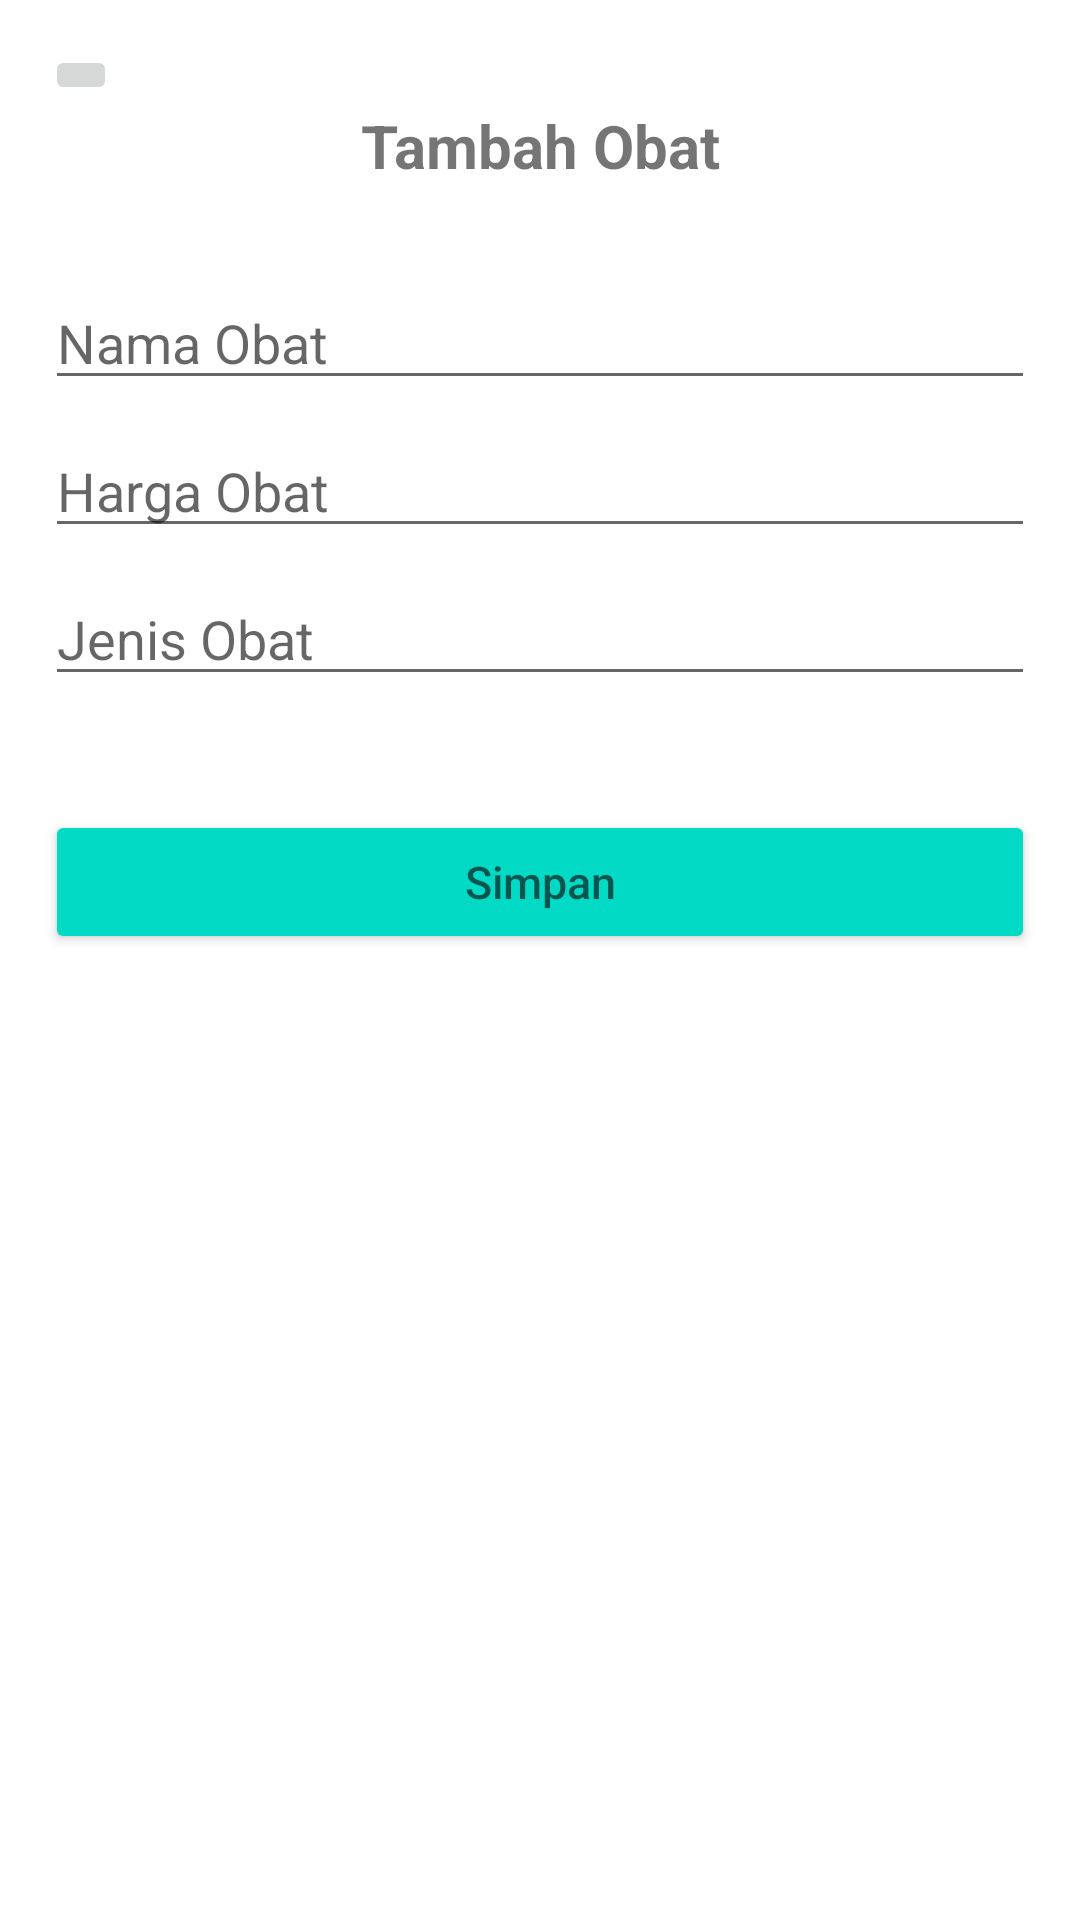

Produce the Android XML layout that renders to this screen, including the resource entries it uses.
<!-- AndroidManifest.xml: application theme Theme.Obat -->
<!-- res/layout/activity_create_obat.xml -->
<?xml version="1.0" encoding="utf-8"?>
<LinearLayout xmlns:android="http://schemas.android.com/apk/res/android"
    xmlns:app="http://schemas.android.com/apk/res-auto"
    xmlns:tools="http://schemas.android.com/tools"
    android:orientation="vertical"
    android:padding="15dp"
    android:layout_width="match_parent"
    android:layout_height="match_parent"
    tools:context=".CreateObatActivity">

    <ImageButton
        android:id="@+id/btnBack"
        android:src="@drawable/ic_back"
        android:layout_width="wrap_content"
        android:layout_height="wrap_content"/>

    <TextView
        android:text="Tambah Obat"
        android:textSize="20dp"
        android:textStyle="bold"
        android:gravity="center"
        android:layout_marginBottom="30dp"
        android:layout_width="match_parent"
        android:layout_height="wrap_content"/>

    <EditText
        android:id="@+id/etNameObat"
        android:layout_marginBottom="8dp"
        android:hint="Nama Obat"
        android:layout_width="match_parent"
        android:layout_height="wrap_content"/>

    <EditText
        android:id="@+id/etPriceObat"
        android:layout_marginBottom="8dp"
        android:hint="Harga Obat"
        android:inputType="numberDecimal"
        android:layout_width="match_parent"
        android:layout_height="wrap_content"/>

    <EditText
        android:id="@+id/etCategoryObat"
        android:layout_marginBottom="8dp"
        android:hint="Jenis Obat"
        android:layout_width="match_parent"
        android:layout_height="wrap_content"/>

    <Button
        android:id="@+id/btnCreateObat"
        android:backgroundTint="@color/teal_200"
        android:layout_marginTop="30dp"
        android:hint="Simpan"
        android:textColor="#29282B"
        android:textSize="15dp"
        android:layout_width="match_parent"
        android:layout_height="wrap_content"/>

</LinearLayout>
<!-- resources referenced by this layout -->
<resources>
  <color name="teal_200">#FF03DAC5</color>
  <style name="Theme.Obat" parent="Theme.MaterialComponents.DayNight.NoActionBar">
          
          <item name="colorPrimary">@color/purple_500</item>
          <item name="colorPrimaryVariant">@color/purple_700</item>
          <item name="colorOnPrimary">@color/white</item>
          
          <item name="colorSecondary">@color/teal_200</item>
          <item name="colorSecondaryVariant">@color/teal_700</item>
          <item name="colorOnSecondary">@color/black</item>
          
          <item name="android:statusBarColor">?attr/colorPrimaryVariant</item>
          
      </style>
  <color name="purple_500">#FF6200EE</color>
  <color name="purple_700">#FF3700B3</color>
  <color name="white">#FFFFFFFF</color>
  <color name="teal_700">#FF018786</color>
  <color name="black">#3C3C3C</color>
</resources>
